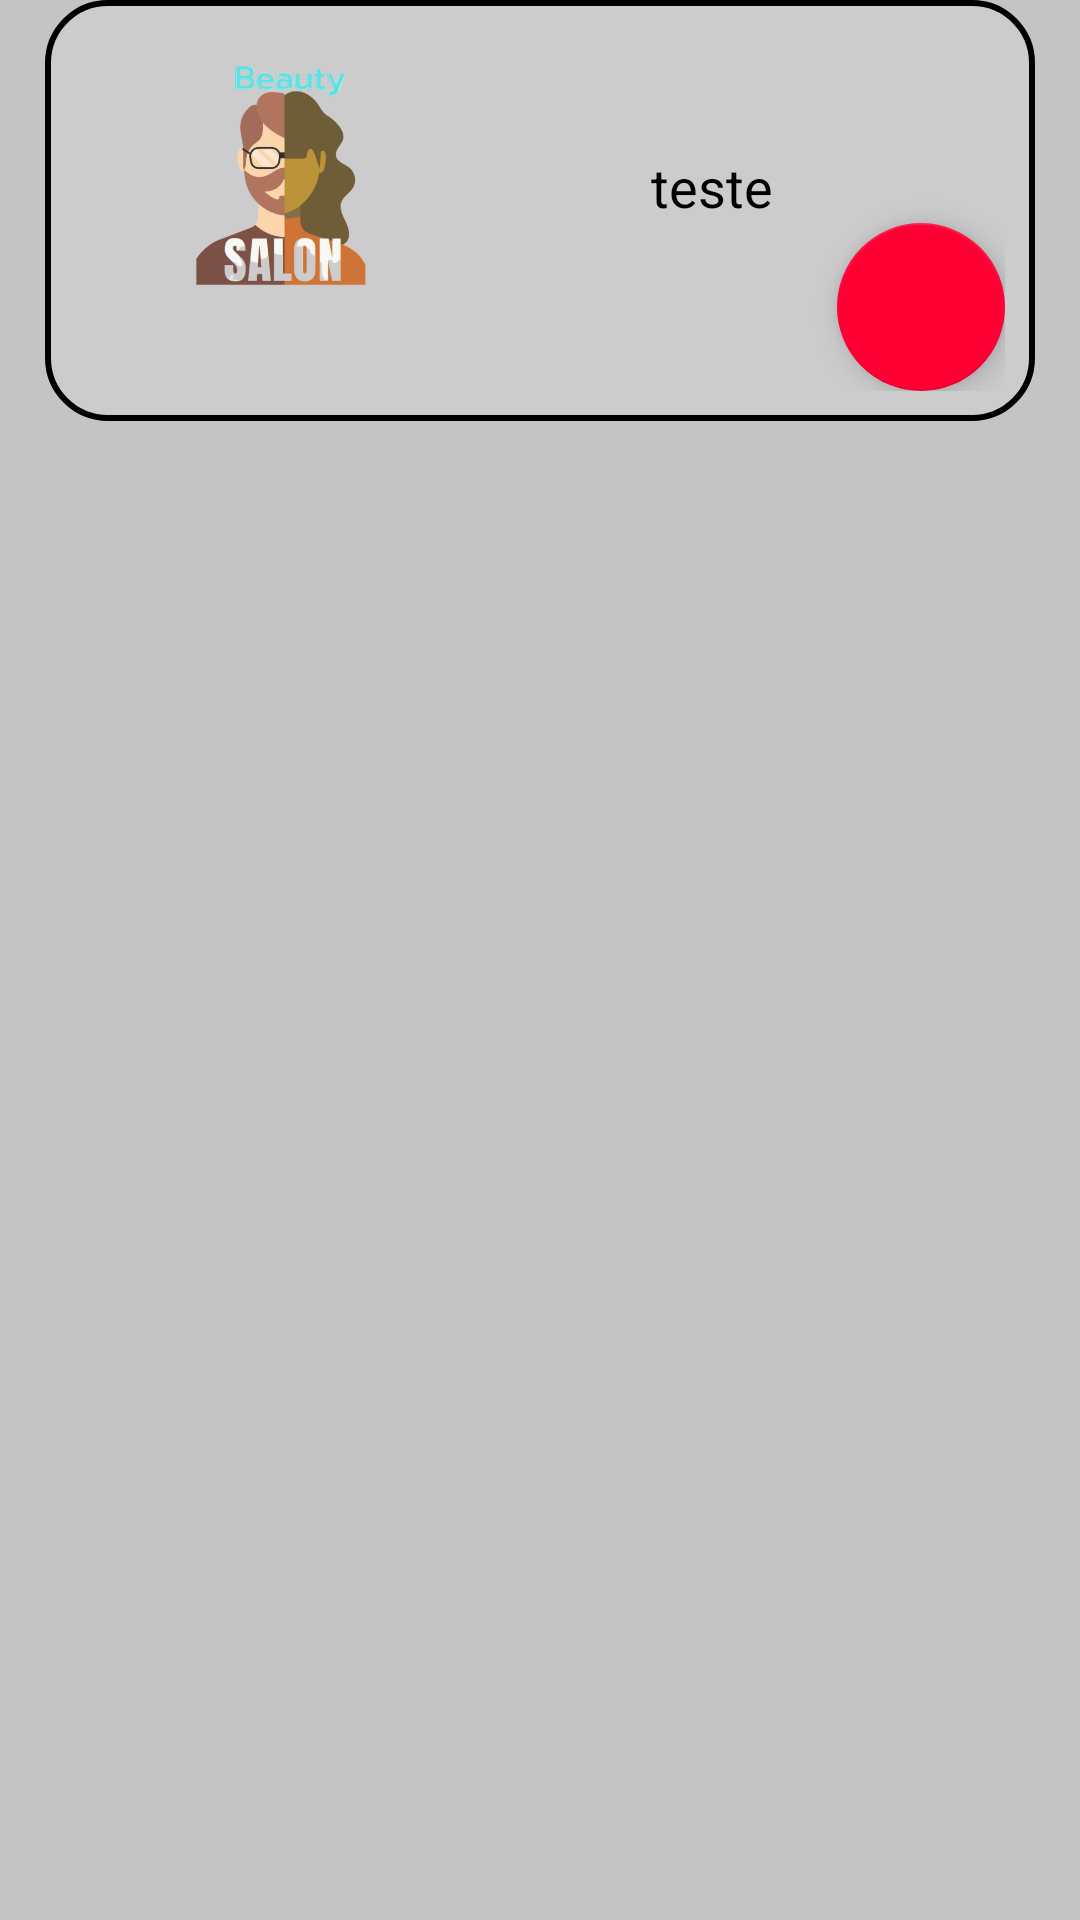

Layout XML and referenced resources for this Android screen:
<!-- AndroidManifest.xml: application theme Theme.BeautySalon -->
<!-- res/layout/adapter_listagemdecategorias.xml -->
<?xml version="1.0" encoding="utf-8"?>
<androidx.constraintlayout.widget.ConstraintLayout xmlns:android="http://schemas.android.com/apk/res/android"
    xmlns:app="http://schemas.android.com/apk/res-auto"
    android:layout_width="match_parent"
    android:layout_height="wrap_content"
    android:background="@color/background">

    <LinearLayout
        android:id="@+id/card"
        style="@style/EditTextEmpresa"
        android:layout_marginBottom="10dp"
        android:orientation="vertical">

        <LinearLayout
            android:layout_width="match_parent"
            android:layout_height="wrap_content"
            android:orientation="horizontal">

            <ImageView
                android:layout_width="90dp"
                android:layout_height="90dp"
                android:layout_marginStart="25dp"
                android:src="@drawable/avatar_1" />

            <LinearLayout
                android:layout_width="match_parent"
                android:layout_height="wrap_content"
                android:orientation="vertical">

                <TextView
                    android:id="@+id/nome_categoria"
                    android:layout_width="match_parent"
                    android:layout_height="wrap_content"
                    android:layout_marginTop="40dp"
                    android:gravity="center"
                    android:text="teste"
                    android:textColor="@color/black"
                    android:textSize="18sp" />

                <com.google.android.material.floatingactionbutton.FloatingActionButton
                    android:id="@+id/btnDeletar"
                    android:layout_width="wrap_content"
                    android:layout_height="wrap_content"
                    android:layout_gravity="center|end"
                    android:backgroundTint="@color/red"
                    android:contentDescription="TODO"
                    app:backgroundTint="@color/red"
                    app:srcCompat="@drawable/ic_delete"
                    app:tint="@color/white" />
            </LinearLayout>
        </LinearLayout>
    </LinearLayout>
</androidx.constraintlayout.widget.ConstraintLayout>
<!-- resources referenced by this layout -->
<resources>
  <color name="background">#C4C4C4</color>
  <color name="black">#FF000000</color>
  <color name="red">#FF0035</color>
  <color name="white">#FFFFFFFF</color>
  <!-- drawable avatar_1: png bitmap (drawable-v24, 70142 bytes) -->
  <style name="EditTextEmpresa">
          <item name="android:layout_width">match_parent</item>
          <item name="android:layout_height">wrap_content</item>
          <item name="android:background">@drawable/edit_text_login</item>
          <item name="android:padding">10dp</item>
          <item name="android:maxLength">30</item>
          <item name="android:layout_marginLeft">15dp</item>
          <item name="android:layout_marginRight">15dp</item>
          <item name="android:layout_marginTop">10dp</item>
          <item name="android:textColorHint">@color/black</item>
          <item name="android:textColor">@color/black</item>
          <item name="android:shadowColor">@color/black</item>
  
      </style>
  <style name="Theme.BeautySalon" parent="Theme.MaterialComponents.DayNight.NoActionBar">
          
          <item name="colorPrimary">@color/background</item>
          <item name="colorPrimaryVariant">@color/background</item>
          <item name="colorOnPrimary">@color/white</item>
          
          <item name="colorSecondary">@color/teal_200</item>
          <item name="colorSecondaryVariant">@color/teal_700</item>
          <item name="colorOnSecondary">@color/black</item>
          
          <item name="android:statusBarColor" tools:targetApi="l">?attr/colorPrimaryVariant</item>
          
      </style>
  <!-- drawable edit_text_login (drawable) -->
  <?xml version="1.0" encoding="utf-8"?>
  <shape xmlns:android="http://schemas.android.com/apk/res/android">
  
      <solid android:color="@color/background_container_componets"/>
      <corners android:radius="20dp"/>
      <stroke android:color="@color/black" android:width="2dp" />
  
  
  </shape>
  <color name="teal_200">#FF03DAC5</color>
  <color name="teal_700">#FF018786</color>
  <color name="background_container_componets">#CCC</color>
</resources>
